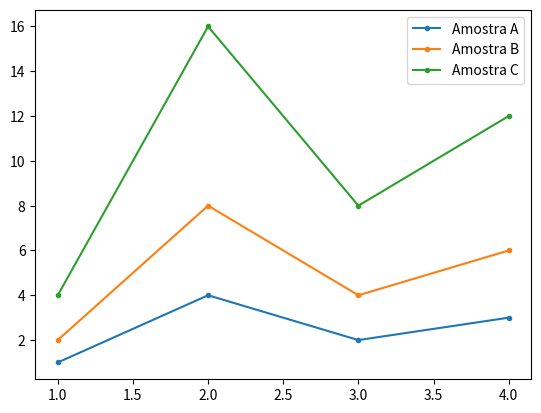

The script that saved this image:
# Import Library
import matplotlib.pyplot as plt

# Instance object figure
fig, ax = plt.subplots()

# define data

# Dados
indices = [1, 2, 3, 4]
amostra_a = [1, 4, 2, 3]
amostra_b = [2, 8, 4, 6]
amostra_c = [4, 16, 8, 12]

# plot data on axes
ax.plot(indices, amostra_a, label="Amostra A", marker='.')
ax.plot(indices, amostra_b, label="Amostra B", marker='.')
ax.plot(indices, amostra_c, label="Amostra C", marker='.')

ax.legend()

# show figure
plt.show()
